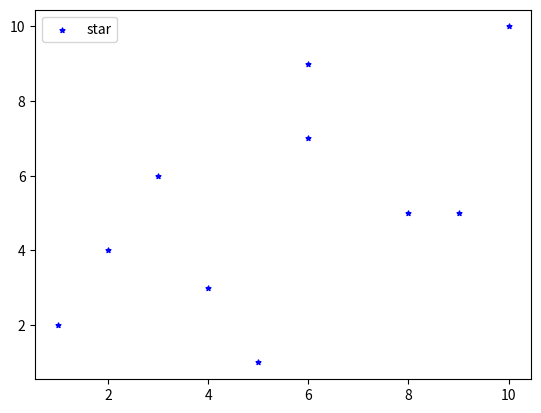

Write Python code to recreate this figure.
import matplotlib.pyplot as plt
x=[1,2,3,4,5,6,6,8,9,10]
y=[2,4,6,3,1,7,9,5,5,10]
bins=13
plt.scatter(x,y,bins,color='blue',label='star',marker='*')
plt.legend()
plt.show()

